Run: headless pygame with SDL's dummy video driver; simulated clock (each Clock.tick advances the game by its frame time, no real sleeping); random seed 0; keys injected as events and as key.get_pressed() state; mouse plan: one left click at the window centre at the start of phase 2, then a move to the lower-right quarter at the start of phase 3.
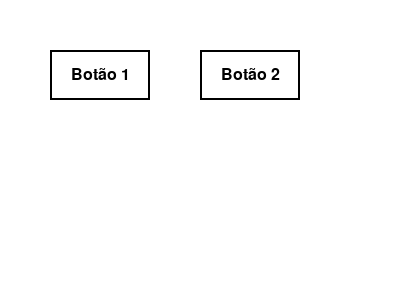
Frame 1 of 4 · flips 1–60 · no input
Frame 2 of 4 · flips 61–180 · clicked the window centre · tapped SPACE, RETURN · held RIGHT (→), D · screen unchanged from frame 1, image omitted
Frame 3 of 4 · flips 181–300 · moved the mouse to the lower-right quarter · held DOWN (↓), S · screen unchanged from frame 2, image omitted
Frame 4 of 4 · flips 301–420 · held LEFT (←), A, UP (↑), W · screen unchanged from frame 3, image omitted

The pygame program that drew these frames:

import pygame

class Button:
    def __init__(self, x, y, width, height, text):
        self.rect = pygame.Rect(x, y, width, height)
        self.text = text
        self.font = pygame.font.Font(None, 24)
        self.is_clicked = False

    def draw(self, screen):
        pygame.draw.rect(screen, (255, 255, 255), self.rect)
        pygame.draw.rect(screen, (0, 0, 0), self.rect, 2)
        text_surface = self.font.render(self.text, True, (0, 0, 0))
        text_rect = text_surface.get_rect(center=self.rect.center)
        screen.blit(text_surface, text_rect)

    def handle_event(self, event):
        if event.type == pygame.MOUSEBUTTONDOWN and event.button == 1:
            if self.rect.collidepoint(event.pos):
                self.is_clicked = True
                # Aqui você pode adicionar a resposta desejada quando o botão for pressionado

# Exemplo de uso
pygame.init()
screen = pygame.display.set_mode((400, 300))
clock = pygame.time.Clock()

button1 = Button(50, 50, 100, 50, "Botão 1")
button2 = Button(200, 50, 100, 50, "Botão 2")

running = True
while running:
    for event in pygame.event.get():
        if event.type == pygame.QUIT:
            running = False
        button1.handle_event(event)
        button2.handle_event(event)

    screen.fill((255, 255, 255))
    button1.draw(screen)
    button2.draw(screen)
    pygame.display.flip()
    clock.tick(60)

pygame.quit()
